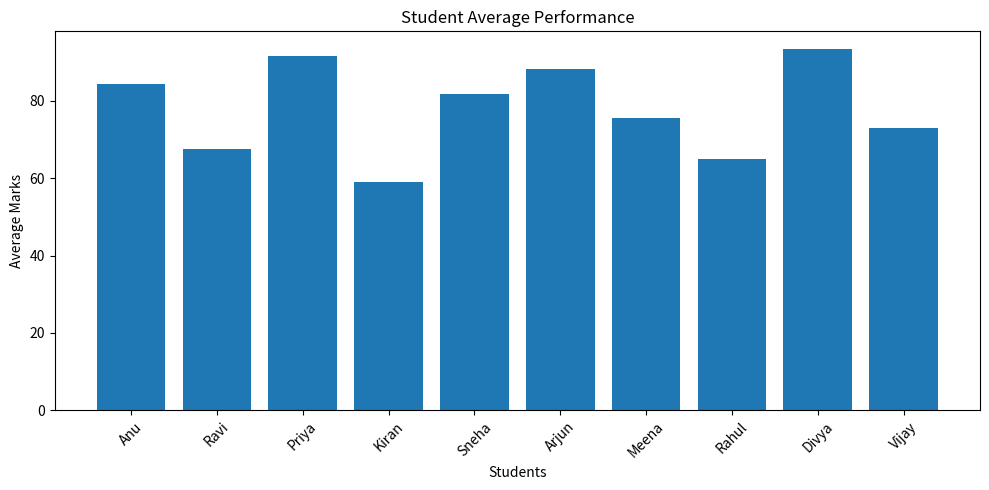
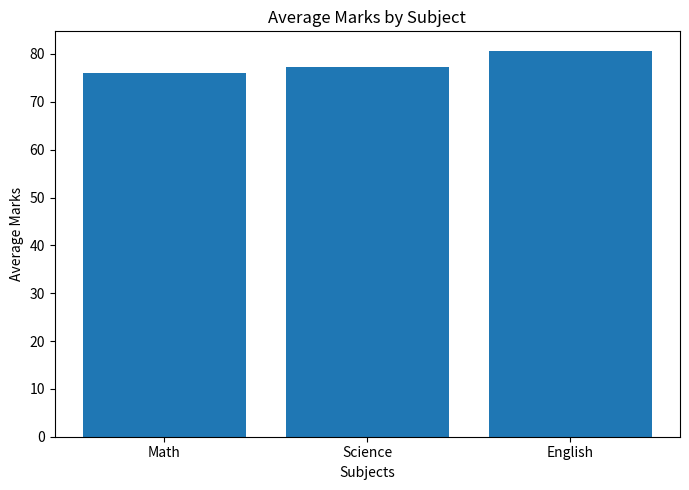
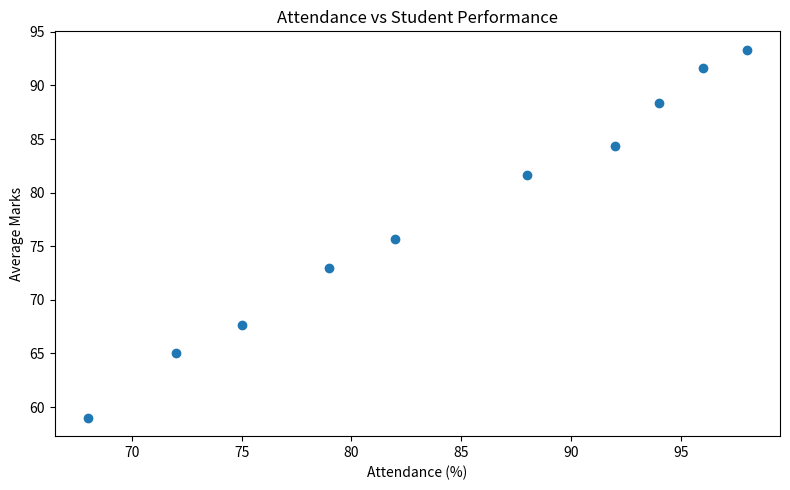

Source code (Python) for these figures, in order:
import pandas as pd
import matplotlib.pyplot as plt


# --------------------------------------------------
# 1. Create Student Data
# --------------------------------------------------

data = {
    "Student": [
        "Anu", "Ravi", "Priya", "Kiran", "Sneha",
        "Arjun", "Meena", "Rahul", "Divya", "Vijay"
    ],

    "Math": [85, 65, 92, 55, 78, 88, 72, 60, 95, 70],

    "Science": [78, 70, 88, 60, 82, 90, 75, 65, 91, 73],

    "English": [90, 68, 95, 62, 85, 87, 80, 70, 94, 76],

    "Attendance": [92, 75, 96, 68, 88, 94, 82, 72, 98, 79]
}

df = pd.DataFrame(data)


# --------------------------------------------------
# 2. Display Student Data
# --------------------------------------------------

print("\n===== STUDENT DATA =====")
print(df)


# --------------------------------------------------
# 3. Check for Missing Values
# --------------------------------------------------

print("\n===== MISSING VALUES =====")
print(df.isnull().sum())


# --------------------------------------------------
# 4. Calculate Total Marks
# --------------------------------------------------

df["Total"] = (
    df["Math"] +
    df["Science"] +
    df["English"]
)


# --------------------------------------------------
# 5. Calculate Average Marks
# --------------------------------------------------

df["Average"] = df["Total"] / 3


print("\n===== STUDENT PERFORMANCE =====")
print(df)


# --------------------------------------------------
# 6. Find Top Student
# --------------------------------------------------

top_student = df.loc[df["Average"].idxmax()]

print("\n===== TOP STUDENT =====")
print("Name:", top_student["Student"])
print("Average Marks:", round(top_student["Average"], 2))


# --------------------------------------------------
# 7. Find Lowest Performing Student
# --------------------------------------------------

lowest_student = df.loc[df["Average"].idxmin()]

print("\n===== LOWEST PERFORMING STUDENT =====")
print("Name:", lowest_student["Student"])
print("Average Marks:", round(lowest_student["Average"], 2))


# --------------------------------------------------
# 8. Calculate Subject Averages
# --------------------------------------------------

subject_averages = df[
    ["Math", "Science", "English"]
].mean()

print("\n===== SUBJECT AVERAGES =====")
print(subject_averages)


# --------------------------------------------------
# 9. Students With Good Attendance
# --------------------------------------------------

good_attendance = df[df["Attendance"] >= 80]

print("\n===== STUDENTS WITH GOOD ATTENDANCE =====")
print(
    good_attendance[
        ["Student", "Attendance"]
    ]
)


# --------------------------------------------------
# 10. Students Who Need Improvement
# --------------------------------------------------

students_needing_help = df[df["Average"] < 60]

print("\n===== STUDENTS NEEDING IMPROVEMENT =====")

if students_needing_help.empty:
    print("No students need improvement.")

else:
    print(
        students_needing_help[
            ["Student", "Average"]
        ]
    )


# --------------------------------------------------
# 11. Student Ranking
# --------------------------------------------------

ranking = df.sort_values(
    "Average",
    ascending=False
)

print("\n===== STUDENT RANKING =====")

print(
    ranking[
        ["Student", "Average"]
    ]
)


# --------------------------------------------------
# 12. Class Summary
# --------------------------------------------------

print("\n===== CLASS SUMMARY =====")

print("Total Students:", len(df))

print(
    "Class Average:",
    round(df["Average"].mean(), 2)
)

print(
    "Average Attendance:",
    round(df["Attendance"].mean(), 2),
    "%"
)


# --------------------------------------------------
# 13. Bar Chart - Student Performance
# --------------------------------------------------

plt.figure(figsize=(10, 5))

plt.bar(
    df["Student"],
    df["Average"]
)

plt.xlabel("Students")
plt.ylabel("Average Marks")

plt.title(
    "Student Average Performance"
)

plt.xticks(rotation=45)

plt.tight_layout()

plt.show()


# --------------------------------------------------
# 14. Bar Chart - Subject Performance
# --------------------------------------------------

plt.figure(figsize=(7, 5))

plt.bar(
    subject_averages.index,
    subject_averages.values
)

plt.xlabel("Subjects")
plt.ylabel("Average Marks")

plt.title(
    "Average Marks by Subject"
)

plt.tight_layout()

plt.show()


# --------------------------------------------------
# 15. Attendance vs Performance
# --------------------------------------------------

plt.figure(figsize=(8, 5))

plt.scatter(
    df["Attendance"],
    df["Average"]
)

plt.xlabel("Attendance (%)")

plt.ylabel("Average Marks")

plt.title(
    "Attendance vs Student Performance"
)

plt.tight_layout()

plt.show()


print("\n===== ANALYSIS COMPLETED =====")
